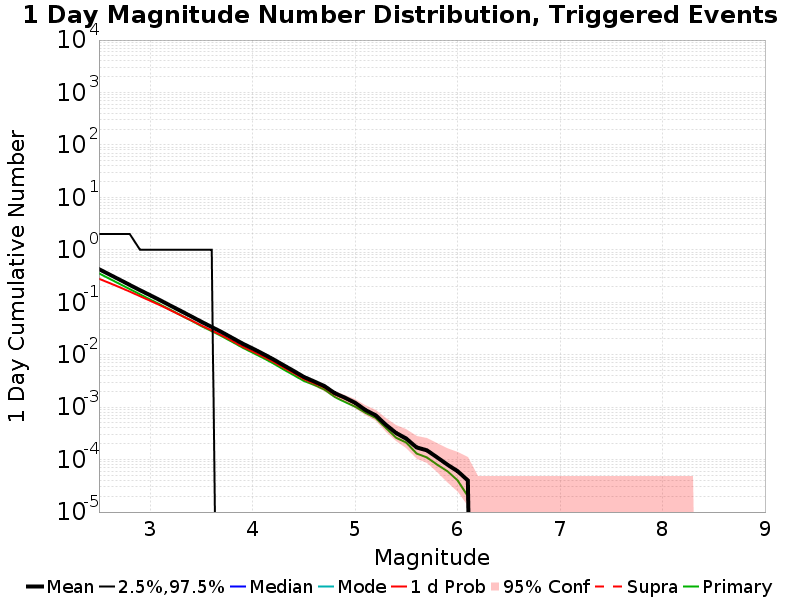

Values plotted in this chart, from the file beside it:
Mag, Mean, 2.5 %ile, 97.5 %ile, Median, Mode, 1 d Probability, 1 d Supra-Seis Prob, Primary Aftershocks Mean
2.5, 0.4275, 0.0, 2.0, 0.0, 0.0, 0.2796, 0.0, 0.3548
2.6, 0.3391, 0.0, 2.0, 0.0, 0.0, 0.2329, 0.0, 0.282
2.7, 0.2694, 0.0, 2.0, 0.0, 0.0, 0.1934, 0.0, 0.2241
2.8, 0.2137, 0.0, 2.0, 0.0, 0.0, 0.1591, 0.0, 0.1777
2.9, 0.1698, 0.0, 1.0, 0.0, 0.0, 0.1303, 0.0, 0.1415
3.0, 0.1355, 0.0, 1.0, 0.0, 0.0, 0.1064, 0.0, 0.1127
3.1, 0.1082, 0.0, 1.0, 0.0, 0.0, 0.08697, 0.0, 0.08991
3.2, 0.08571, 0.0, 1.0, 0.0, 0.0, 0.07001, 0.0, 0.07124
3.3, 0.0678, 0.0, 1.0, 0.0, 0.0, 0.05621, 0.0, 0.0563
3.4, 0.05373, 0.0, 1.0, 0.0, 0.0, 0.04511, 0.0, 0.04448
3.5, 0.04226, 0.0, 1.0, 0.0, 0.0, 0.03596, 0.0, 0.03511
3.6, 0.03366, 0.0, 1.0, 0.0, 0.0, 0.02897, 0.0, 0.0281
3.7, 0.02682, 0.0, 0.0, 0.0, 0.0, 0.02322, 0.0, 0.02236
3.8, 0.02092, 0.0, 0.0, 0.0, 0.0, 0.01834, 0.0, 0.01753
3.9, 0.01628, 0.0, 0.0, 0.0, 0.0, 0.01431, 0.0, 0.01363
4.0, 0.0131, 0.0, 0.0, 0.0, 0.0, 0.01156, 0.0, 0.01089
4.1, 0.01038, 0.0, 0.0, 0.0, 0.0, 0.00928, 0.0, 0.0087
4.2, 0.00818, 0.0, 0.0, 0.0, 0.0, 0.00734, 0.0, 0.00684
4.3, 0.00632, 0.0, 0.0, 0.0, 0.0, 0.00569, 0.0, 0.00524
4.4, 0.00488, 0.0, 0.0, 0.0, 0.0, 0.00447, 0.0, 0.00408
4.5, 0.00375, 0.0, 0.0, 0.0, 0.0, 0.00343, 0.0, 0.00315
4.6, 0.00309, 0.0, 0.0, 0.0, 0.0, 0.00286, 0.0, 0.00265
4.7, 0.00252, 0.0, 0.0, 0.0, 0.0, 0.00236, 0.0, 0.00216
4.8, 0.00185, 0.0, 0.0, 0.0, 0.0, 0.00175, 0.0, 0.00156
4.9, 0.00151, 0.0, 0.0, 0.0, 0.0, 0.00145, 0.0, 0.00125
5.0, 0.00121, 0.0, 0.0, 0.0, 0.0, 0.00117, 0.0, 0.00102
5.1, 8.8E-4, 0.0, 0.0, 0.0, 0.0, 8.7E-4, 0.0, 7.8E-4
5.2, 7.0E-4, 0.0, 0.0, 0.0, 0.0, 6.9E-4, 0.0, 6.2E-4
5.3, 4.6E-4, 0.0, 0.0, 0.0, 0.0, 4.6E-4, 0.0, 4.0E-4
5.4, 3.2E-4, 0.0, 0.0, 0.0, 0.0, 3.2E-4, 0.0, 2.6E-4
5.5, 2.5E-4, 0.0, 0.0, 0.0, 0.0, 2.5E-4, 0.0, 2.1E-4
5.6, 1.7E-4, 0.0, 0.0, 0.0, 0.0, 1.7E-4, 0.0, 1.3E-4
5.7, 1.5E-4, 0.0, 0.0, 0.0, 0.0, 1.5E-4, 0.0, 1.1E-4
5.8, 1.1E-4, 0.0, 0.0, 0.0, 0.0, 1.1E-4, 0.0, 8.0E-5
5.9, 8.0E-5, 0.0, 0.0, 0.0, 0.0, 8.0E-5, 0.0, 6.0E-5
6.0, 6.0E-5, 0.0, 0.0, 0.0, 0.0, 6.0E-5, 0.0, 4.0E-5
6.1, 4.0E-5, 0.0, 0.0, 0.0, 0.0, 4.0E-5, 0.0, 2.0E-5
6.2, 0.0, 0.0, 0.0, 0.0, 0.0, 0.0, 0.0, 0.0
6.3, 0.0, 0.0, 0.0, 0.0, 0.0, 0.0, 0.0, 0.0
6.4, 0.0, 0.0, 0.0, 0.0, 0.0, 0.0, 0.0, 0.0
6.5, 0.0, 0.0, 0.0, 0.0, 0.0, 0.0, 0.0, 0.0
6.6, 0.0, 0.0, 0.0, 0.0, 0.0, 0.0, 0.0, 0.0
6.7, 0.0, 0.0, 0.0, 0.0, 0.0, 0.0, 0.0, 0.0
6.8, 0.0, 0.0, 0.0, 0.0, 0.0, 0.0, 0.0, 0.0
6.9, 0.0, 0.0, 0.0, 0.0, 0.0, 0.0, 0.0, 0.0
7.0, 0.0, 0.0, 0.0, 0.0, 0.0, 0.0, 0.0, 0.0
7.1, 0.0, 0.0, 0.0, 0.0, 0.0, 0.0, 0.0, 0.0
7.2, 0.0, 0.0, 0.0, 0.0, 0.0, 0.0, 0.0, 0.0
7.3, 0.0, 0.0, 0.0, 0.0, 0.0, 0.0, 0.0, 0.0
7.4, 0.0, 0.0, 0.0, 0.0, 0.0, 0.0, 0.0, 0.0
7.5, 0.0, 0.0, 0.0, 0.0, 0.0, 0.0, 0.0, 0.0
7.6, 0.0, 0.0, 0.0, 0.0, 0.0, 0.0, 0.0, 0.0
7.7, 0.0, 0.0, 0.0, 0.0, 0.0, 0.0, 0.0, 0.0
7.8, 0.0, 0.0, 0.0, 0.0, 0.0, 0.0, 0.0, 0.0
7.9, 0.0, 0.0, 0.0, 0.0, 0.0, 0.0, 0.0, 0.0
8.0, 0.0, 0.0, 0.0, 0.0, 0.0, 0.0, 0.0, 0.0
8.1, 0.0, 0.0, 0.0, 0.0, 0.0, 0.0, 0.0, 0.0
8.2, 0.0, 0.0, 0.0, 0.0, 0.0, 0.0, 0.0, 0.0
8.3, 0.0, 0.0, 0.0, 0.0, 0.0, 0.0, 0.0, 0.0
8.4, 0.0, 0.0, 0.0, 0.0, 0.0, 0.0, 0.0, 0.0
... 6 more rows
